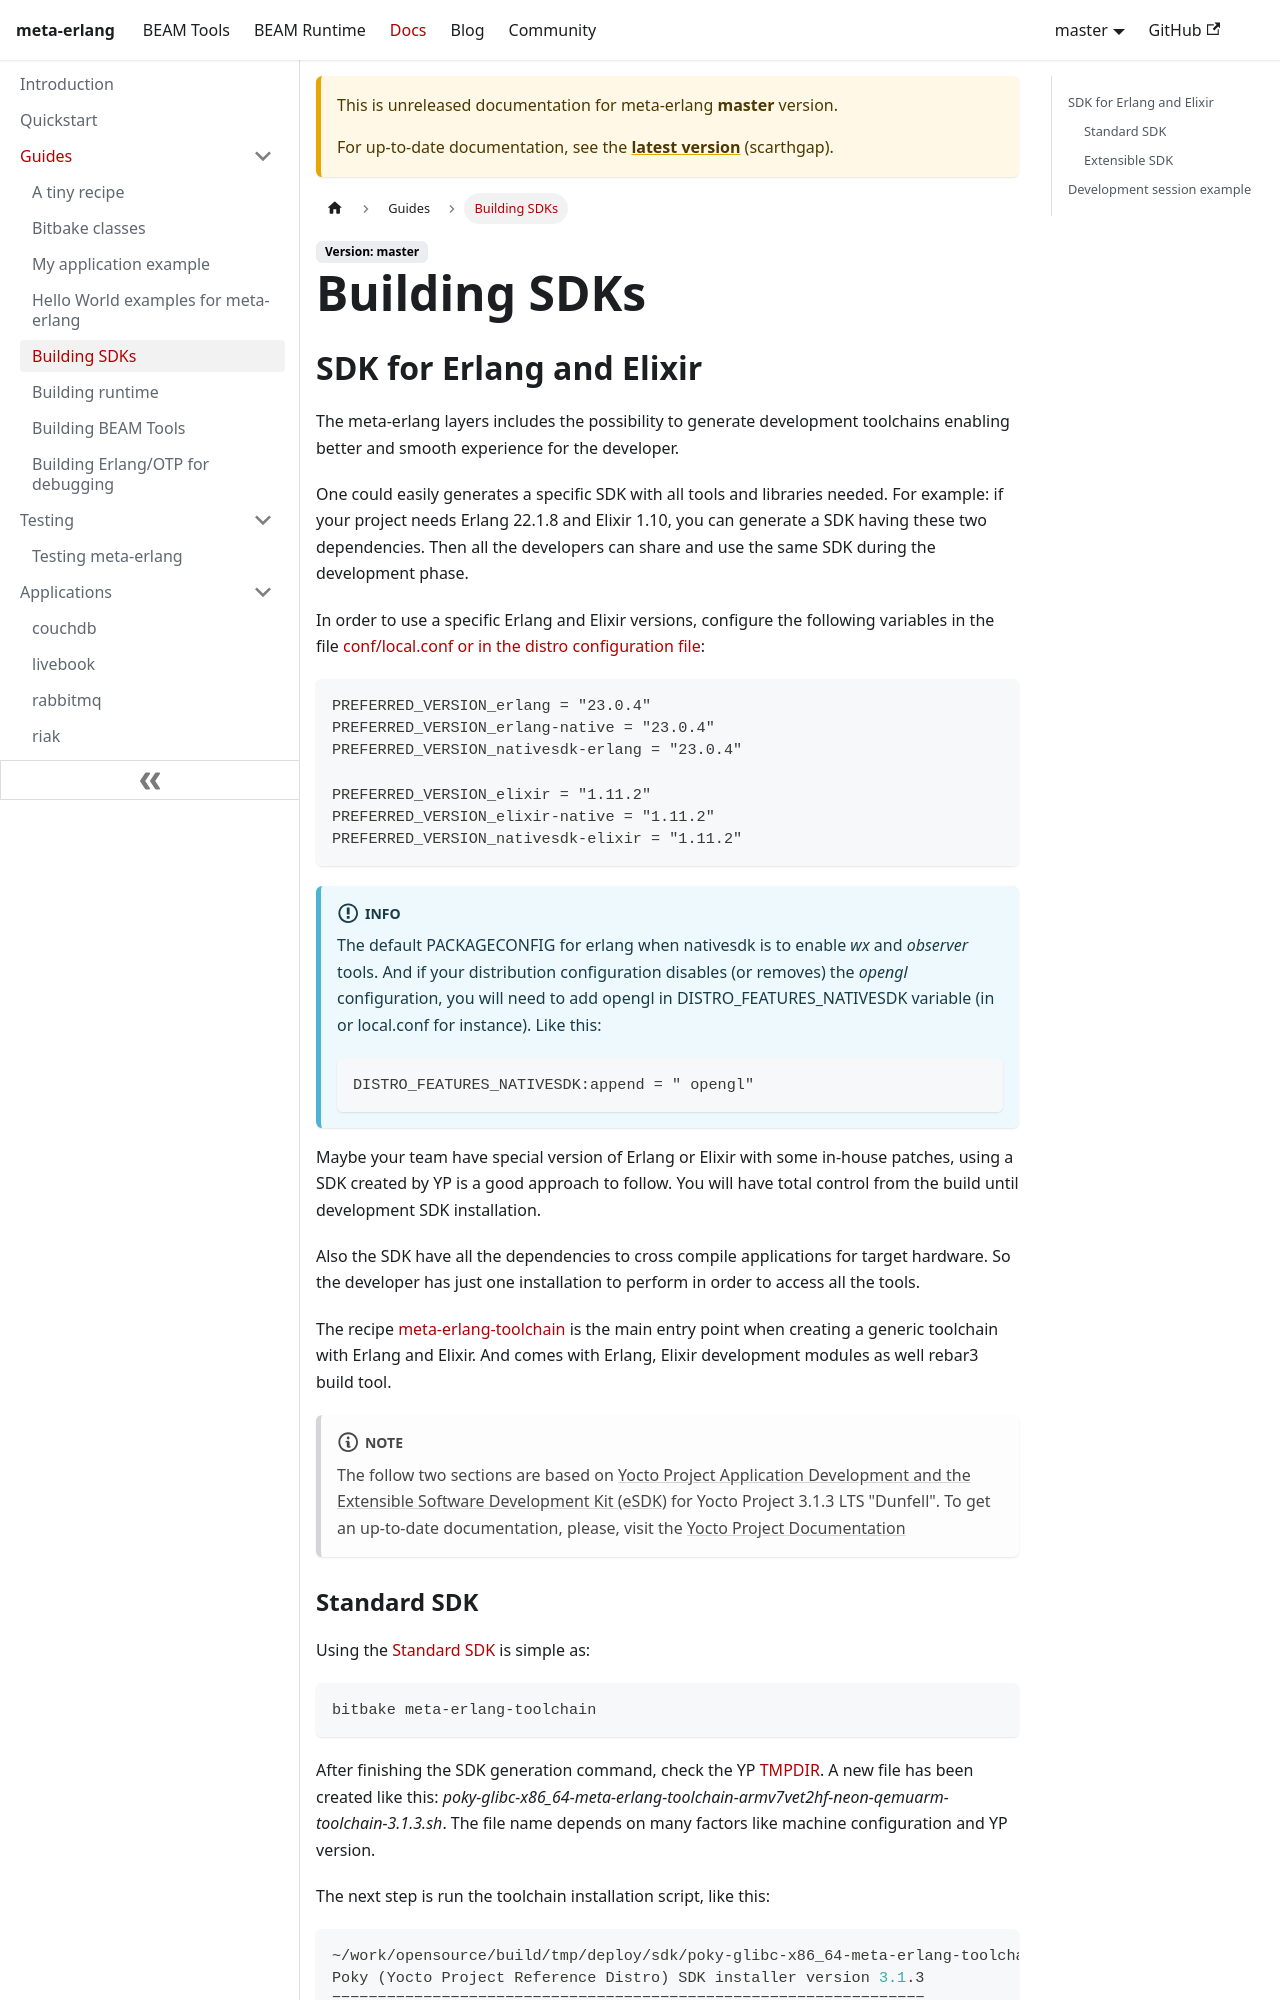

repository: meta-erlang/meta-erlang.github.io · page: docs/master/guides/guides-development/index.html · generator: docusaurus

---
sidebar_position: 5
description: Building your own SDKs.
---

# Building SDKs

## SDK for Erlang and Elixir

The meta-erlang layers includes the possibility to generate development
toolchains enabling better and smooth experience for the developer.

One could easily generates a specific SDK with all tools and libraries needed.
For example: if your project needs Erlang 22.1.8 and Elixir 1.10, you can
generate a SDK having these two dependencies. Then all the developers can share
and use the same SDK during the development phase.

In order to use a specific Erlang and Elixir versions, configure the following
variables in the file
[conf/local.conf or in the distro configuration file](https://docs.yoctoproject.org/ref-manual/terms.html?highlight=local%20conf#term-Configuration-File):

```
PREFERRED_VERSION_erlang = "23.0.4"
PREFERRED_VERSION_erlang-native = "23.0.4"
PREFERRED_VERSION_nativesdk-erlang = "23.0.4"

PREFERRED_VERSION_elixir = "1.11.2"
PREFERRED_VERSION_elixir-native = "1.11.2"
PREFERRED_VERSION_nativesdk-elixir = "1.11.2"
```

:::info

The default PACKAGECONFIG for erlang when nativesdk is to enable _wx_ and
_observer_ tools. And if your distribution configuration disables (or removes)
the _opengl_ configuration, you will need to add opengl in
DISTRO_FEATURES_NATIVESDK variable (in or local.conf for instance). Like this:

```
DISTRO_FEATURES_NATIVESDK:append = " opengl"
```

:::

Maybe your team have special version of Erlang or Elixir with some in-house
patches, using a SDK created by YP is a good approach to follow. You will have
total control from the build until development SDK installation.

Also the SDK have all the dependencies to cross compile applications for target
hardware. So the developer has just one installation to perform in order to
access all the tools.

The recipe
[meta-erlang-toolchain](https://github.com/meta-erlang/meta-erlang/tree/master/recipes-core/meta/meta-erlang-toolchain.bb)
is the main entry point when creating a generic toolchain with Erlang and
Elixir. And comes with Erlang, Elixir development modules as well rebar3 build
tool.

:::note

The follow two sections are based on
[Yocto Project Application Development and the Extensible Software Development Kit (eSDK)](https://www.yoctoproject.org/docs/3.1.3/sdk-manual/sdk-manual.html)
for Yocto Project 3.1.3 LTS "Dunfell". To get an up-to-date documentation,
please, visit the
[Yocto Project Documentation](https://docs.yoctoproject.org/index.html)

:::
